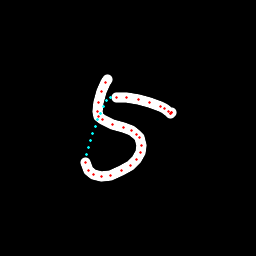

Values plotted in this chart, from the file beside it:
x, y, hover, eod
107.6, 79.59, 0.0, 0.0
105.3, 82.22, 0.0, 0.0
101.5, 91.51, 0.0, 0.0
98.53, 102.4, 0.0, 0.0
97.21, 111.3, 0.0, 0.0
98.61, 116.5, 0.0, 0.0
102.1, 119.8, 0.0, 0.0
112.8, 124.3, 0.0, 0.0
123.1, 127.3, 0.0, 0.0
131.3, 130.5, 0.0, 0.0
136.5, 134.2, 0.0, 0.0
139.4, 138, 0.0, 0.0
141.4, 145.6, 0.0, 0.0
140.6, 152.5, 0.0, 0.0
137, 159, 0.0, 0.0
130.4, 165.3, 0.0, 0.0
121.2, 171, 0.0, 0.0
110.8, 175.6, 0.0, 0.0
101, 176.5, 0.0, 0.0
93.35, 174.2, 0.0, 0.0
88.65, 170.1, 0.0, 0.0
85.85, 162.8, 0.0, 0.0
86.44, 154.6, 1.0, 0.0
88.21, 147.3, 1.0, 0.0
90.25, 140.2, 1.0, 0.0
92.57, 133.1, 1.0, 0.0
95.01, 126.2, 1.0, 0.0
97.7, 119.4, 1.0, 0.0
100.5, 113.1, 1.0, 0.0
103.5, 106.9, 1.0, 0.0
106.7, 100.8, 1.0, 0.0
110.9, 97.18, 1.0, 0.0
116.1, 97.06, 0.0, 0.0
126.8, 97.88, 0.0, 0.0
138.5, 99.44, 0.0, 0.0
149.8, 102.4, 0.0, 0.0
160.2, 106.3, 0.0, 0.0
164.3, 108.6, 0.0, 0.0
168.1, 111.2, 0.0, 0.0
170.2, 113.1, 0.0, 0.0
170.8, 113, 0.0, 0.0
171.3, 112.8, 0.0, 0.0
171.4, 112.6, 0.0, 1.0
